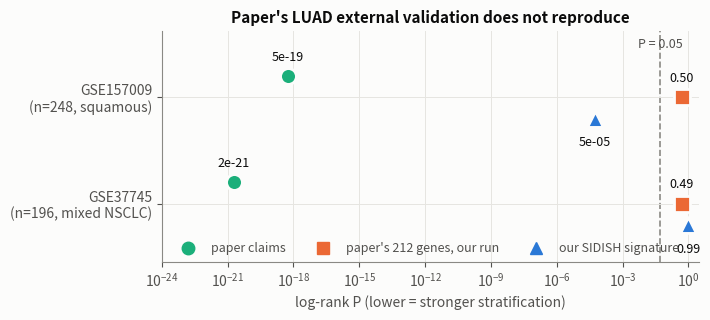

The script that saved this image: (Note: this script raises an exception after producing the figure.)
"""Re-render the three figures that failed the eyeball pass.

fig6  labels overflowed the right edge, x-axis ran to 1e6 (impossible for a P),
      and the P=0.05 tag collided with the frame -> legend instead of inline text,
      axis capped at 1, cohorts ordered with GSE157009 first.
fig5  chance lines were unlabelled.
fig3  the +/-1.3 label sat on top of the chance line.
"""
import numpy as np, matplotlib
matplotlib.use('Agg')
import matplotlib.pyplot as plt
from matplotlib.lines import Line2D

BLUE, ORANGE, AQUA = '#2a78d6', '#eb6834', '#1baf7a'
INK, INK2, MUTED, SURF = '#0b0b0b', '#52514e', '#8a8984', '#fcfcfb'
FIG = 'report/figs'
plt.rcParams.update({
    'figure.facecolor': SURF, 'axes.facecolor': SURF, 'savefig.facecolor': SURF,
    'axes.edgecolor': MUTED, 'axes.linewidth': 0.8, 'axes.labelcolor': INK2,
    'xtick.color': INK2, 'ytick.color': INK2, 'text.color': INK, 'font.size': 10,
    'axes.titlesize': 11, 'axes.titleweight': 'bold', 'axes.grid': True,
    'grid.color': '#e6e5e1', 'grid.linewidth': 0.7,
    'axes.spines.top': False, 'axes.spines.right': False, 'legend.frameon': False,
})
def save(fig, n):
    fig.tight_layout(); fig.savefig(f'{FIG}/{n}', dpi=200, bbox_inches='tight'); plt.close(fig); print('rewrote', n)

# ---- fig6 ---------------------------------------------------------------
rows = [('GSE157009\n(n=248, squamous)', 5.40e-19, 0.504, 5.24e-05),
        ('GSE37745\n(n=196, mixed NSCLC)', 1.89e-21, 0.489, 0.990)]
fig, ax = plt.subplots(figsize=(7.2, 3.3))
y = np.array([1.0, 0.0])
for i, (lab, claimed, repro, ours) in enumerate(rows):
    yi = y[i]
    ax.scatter(claimed, yi + .20, s=130, color=AQUA, zorder=3, edgecolor=SURF, lw=2)
    ax.scatter(repro,   yi,       s=130, color=ORANGE, marker='s', zorder=3, edgecolor=SURF, lw=2)
    ax.scatter(ours,    yi - .20, s=130, color=BLUE, marker='^', zorder=3, edgecolor=SURF, lw=2)
    ax.annotate(f'{claimed:.0e}', (claimed, yi + .20), xytext=(0, 11), textcoords='offset points',
                ha='center', fontsize=9, color=INK)
    ax.annotate(f'{repro:.2f}', (repro, yi), xytext=(0, 11), textcoords='offset points',
                ha='center', fontsize=9, color=INK)
    ax.annotate(f'{ours:.0e}' if ours < .01 else f'{ours:.2f}', (ours, yi - .20),
                xytext=(0, -20), textcoords='offset points', ha='center', fontsize=9, color=INK)
ax.axvline(0.05, color=MUTED, lw=1.2, ls='--', zorder=1)
ax.text(0.05, 1.46, 'P = 0.05', fontsize=9, color=INK2, ha='center')
ax.set_xscale('log'); ax.set_xlim(1e-24, 3)
ax.set_yticks(y); ax.set_yticklabels([r[0] for r in rows]); ax.set_ylim(-.55, 1.62)
ax.set_xlabel('log-rank P (lower = stronger stratification)')
ax.set_title("Paper's LUAD external validation does not reproduce")
ax.legend(handles=[
    Line2D([], [], marker='o', ls='', color=AQUA, ms=9, label='paper claims'),
    Line2D([], [], marker='s', ls='', color=ORANGE, ms=9, label="paper's 212 genes, our run"),
    Line2D([], [], marker='^', ls='', color=BLUE, ms=9, label='our SIDISH signature')],
    loc='lower left', bbox_to_anchor=(0.005, -0.02), fontsize=9, labelcolor=INK2, ncol=3)
save(fig, 'fig6_km_reproduction.png')

# ---- fig5 ---------------------------------------------------------------
dp = [0.01, 0.03, 0.12, 0.39, 1.73, 5.58, 17.28, 41.82, 61.85, 67.74]
dl = [4.98, 8.36, 8.82, 11.44, 15.26, 21.34, 24.50, 20.74, 12.95, 6.48]
d = np.arange(10)
fig, ax = plt.subplots(figsize=(6.6, 3.7))
ax.axvspan(8.6, 9.45, color='#f0efe9', zorder=0)
ax.axhline(19.65, color=BLUE, lw=1.1, ls='--', alpha=.5)
ax.axhline(13.54, color=ORANGE, lw=1.1, ls='--', alpha=.5)
ax.text(0.05, 20.5, 'PDAC chance 19.65%', fontsize=8, color=BLUE)
ax.text(0.05, 10.6, 'LUAD chance 13.54%', fontsize=8, color=ORANGE)
ax.plot(d, dp, color=BLUE, lw=2.2, marker='o', ms=6)
ax.plot(d, dl, color=ORANGE, lw=2.2, marker='s', ms=6)
ax.annotate('PDAC — monotone,\npeak at the top decile', (8, dp[8]), xytext=(-12, 6),
            textcoords='offset points', ha='right', color=INK, fontsize=9)
ax.annotate('LUAD — folds,\npeak at decile 6', (6, dl[6]), xytext=(4, 12),
            textcoords='offset points', color=INK, fontsize=9)
ax.text(9.02, 74, 'SIDISH\nreads here', ha='center', fontsize=8.5, color=INK2)
ax.set_xticks(d); ax.set_xlabel('hazard decile (low → high)')
ax.set_ylabel('% tumour cells in decile'); ax.set_ylim(0, 84); ax.set_xlim(-.4, 9.6)
ax.set_title('The hazard axis is monotone in PDAC and folded in LUAD')
save(fig, 'fig5_decile_curves.png')

# ---- fig3 ---------------------------------------------------------------
fig, axes = plt.subplots(1, 2, figsize=(8.4, 3.5), sharey=True)
data = [('PDAC  (chance 19.65%)', [20.7, 12.5, 22.1], [15.1, 2.0, 16.0], BLUE, 19.65,
         'split-driven: 1.12 of variance'),
        ('LUAD  (chance 13.54%)', [15.9, 13.8, 10.2], [16.3, 17.0, 1.3], ORANGE, 13.54,
         'init-driven: 1.09 of variance')]
labs = ['vary both', 'fix split\nvary init', 'vary split\nfix init']
for ax, (title, m, sd, col, ch, note) in zip(axes, data):
    ax.axhline(ch, color=MUTED, lw=1.2, ls='--', zorder=2)
    ax.bar(labs, m, color=col, width=.55, zorder=3)
    ax.errorbar(labs, m, yerr=sd, fmt='none', ecolor=INK2, elinewidth=1.4, capsize=5, zorder=4)
    for i, (mi, s) in enumerate(zip(m, sd)):
        ax.annotate(f'±{s:.1f}', (i, mi + s + 1.6), ha='center', fontsize=9, color=INK)
    ax.text(2.45, ch + 0.8, 'chance', ha='right', fontsize=8.5, color=INK2)
    ax.set_title(title); ax.set_ylim(0, 46)
    ax.text(0.5, -0.32, note, transform=ax.transAxes, ha='center', fontsize=9,
            color=col, fontweight='bold')
axes[0].set_ylabel('tumour-cell precision')
fig.suptitle('Where the seed variance lives — opposite in the two datasets',
             fontsize=11, fontweight='bold', y=1.03)
save(fig, 'fig3_variance_decomposition.png')
